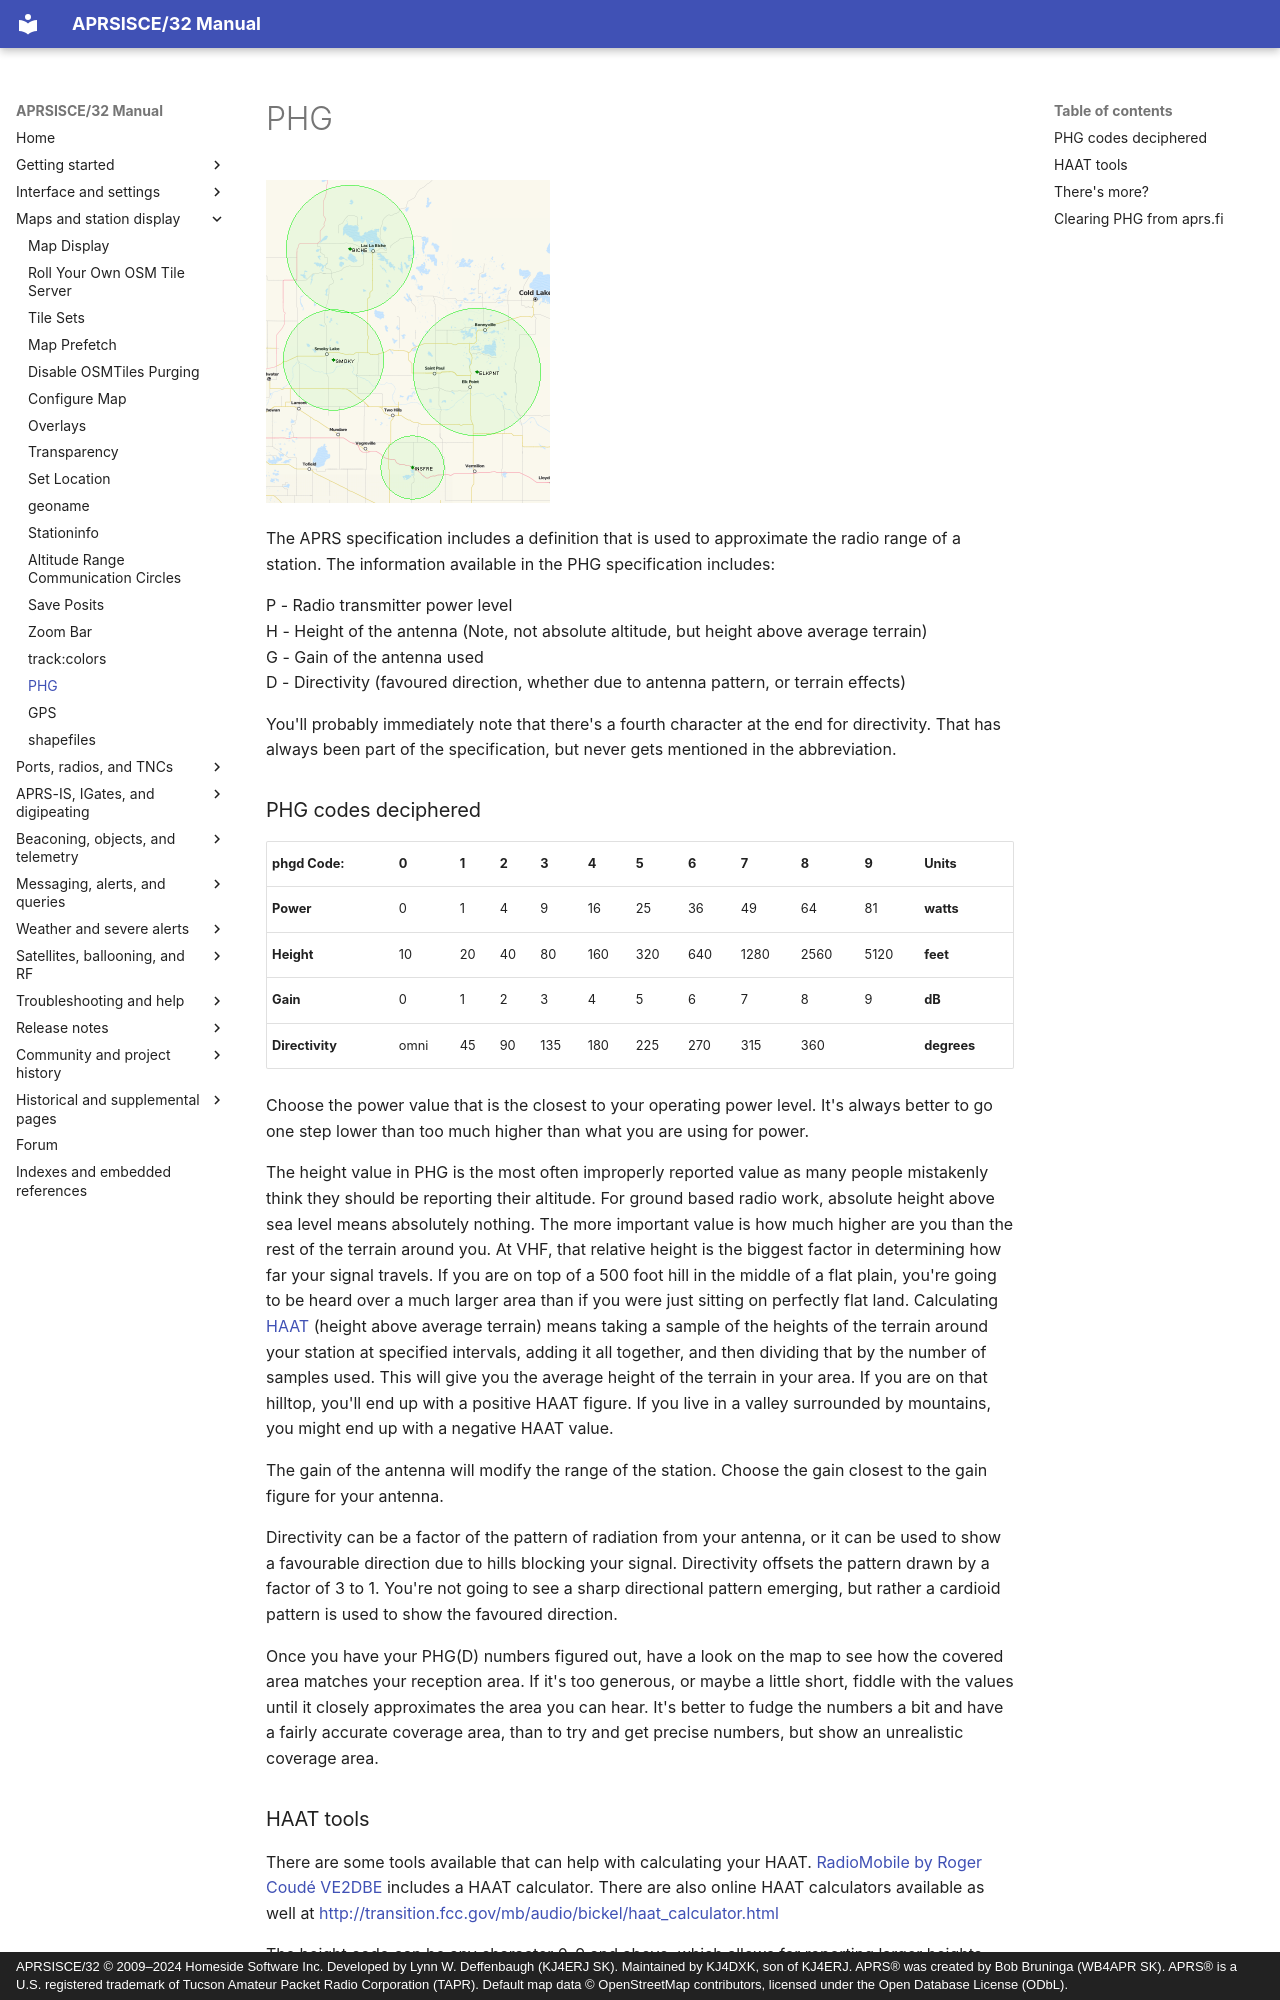

repository: kj4dxk/APRSIS32 · page: manual/phg/index.html · generator: mkdocs · copyright: APRSISCE/32 © 2009–2024 Homeside Software Inc. Developed by Lynn W. Deffenbaugh (KJ4ERJ SK). Maintained by KJ4DXK, son of KJ4ERJ. APRS® was created by Bob Bruninga (WB4APR SK). APRS® is a U.S. registered trademark of Tucson Amateur Packet Radio Corporation (TAPR). Default map data © OpenStreetMap contributors, licensed under the Open Database License (ODbL).

---
title: "PHG"
---

# PHG

![PHG%20Circles.png](../archive/assets/local--files_phg_PHG_Circles--57dae3e1da7c.png)

The APRS specification includes a definition that is used to approximate the radio range of a station. The information available in the PHG specification includes:

P - Radio transmitter power level  
H - Height of the antenna (Note, not absolute altitude, but height above average terrain)  
G - Gain of the antenna used  
D - Directivity (favoured direction, whether due to antenna pattern, or terrain effects)

You'll probably immediately note that there's a fourth character at the end for directivity. That has always been part of the specification, but never gets mentioned in the abbreviation.

<span id="toc0"></span>

### PHG codes deciphered

| phgd Code: | 0 | 1 | 2 | 3 | 4 | 5 | 6 | 7 | 8 | 9 | Units |
| --- | --- | --- | --- | --- | --- | --- | --- | --- | --- | --- | --- |
| **Power** | 0 | 1 | 4 | 9 | 16 | 25 | 36 | 49 | 64 | 81 | **watts** |
| **Height** | 10 | 20 | 40 | 80 | 160 | 320 | 640 | 1280 | 2560 | 5120 | **feet** |
| **Gain** | 0 | 1 | 2 | 3 | 4 | 5 | 6 | 7 | 8 | 9 | **dB** |
| **Directivity** | omni | 45 | 90 | 135 | 180 | 225 | 270 | 315 | 360 |  | **degrees** |

Choose the power value that is the closest to your operating power level. It's always better to go one step lower than too much higher than what you are using for power.

The height value in PHG is the most often improperly reported value as many people mistakenly think they should be reporting their altitude. For ground based radio work, absolute height above sea level means absolutely nothing. The more important value is how much higher are you than the rest of the terrain around you. At VHF, that relative height is the biggest factor in determining how far your signal travels. If you are on top of a 500 foot hill in the middle of a flat plain, you're going to be heard over a much larger area than if you were just sitting on perfectly flat land. Calculating [HAAT](http://en.wikipedia.org/wiki/Height_above_average_terrain) (height above average terrain) means taking a sample of the heights of the terrain around your station at specified intervals, adding it all together, and then dividing that by the number of samples used. This will give you the average height of the terrain in your area. If you are on that hilltop, you'll end up with a positive HAAT figure. If you live in a valley surrounded by mountains, you might end up with a negative HAAT value.

The gain of the antenna will modify the range of the station. Choose the gain closest to the gain figure for your antenna.

Directivity can be a factor of the pattern of radiation from your antenna, or it can be used to show a favourable direction due to hills blocking your signal. Directivity offsets the pattern drawn by a factor of 3 to 1. You're not going to see a sharp directional pattern emerging, but rather a cardioid pattern is used to show the favoured direction.

Once you have your PHG(D) numbers figured out, have a look on the map to see how the covered area matches your reception area. If it's too generous, or maybe a little short, fiddle with the values until it closely approximates the area you can hear. It's better to fudge the numbers a bit and have a fairly accurate coverage area, than to try and get precise numbers, but show an unrealistic coverage area.

<span id="toc1"></span>

### HAAT tools

There are some tools available that can help with calculating your HAAT. [RadioMobile by Roger Coudé VE2DBE](http://www.cplus.org/rmw/english1.html) includes a HAAT calculator. There are also online HAAT calculators available as well at <http://transition.fcc.gov/mb/audio/bickel/haat_calculator.html>

The height code can be any character 0-9 and above, which allows for reporting larger heights such as aircraft, balloons, and satellites.

<span id="toc2"></span>
